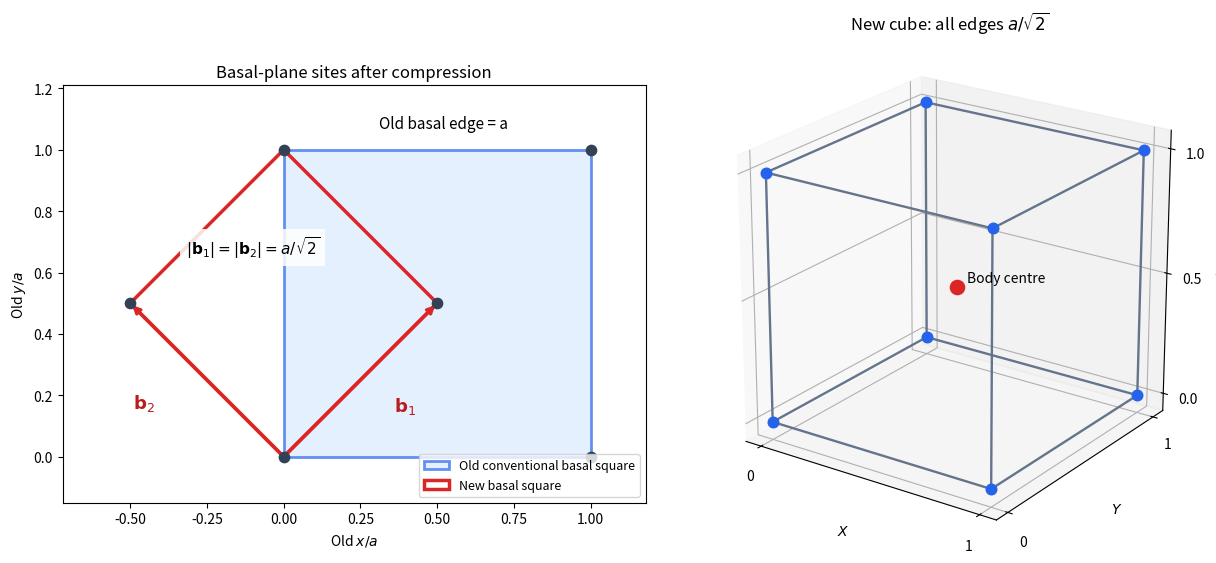

This chart was generated by the following Python code: (Note: this script raises an exception after producing the figure.)
"""Original crystallographic cell construction; Python 3.14, NumPy 2.3.5, Matplotlib 3.10.7."""
from pathlib import Path
import itertools
import numpy as np
import matplotlib
matplotlib.use('Agg')
import matplotlib.pyplot as plt
from matplotlib.patches import Polygon

fig=plt.figure(figsize=(12.4,5.5),layout='constrained',facecolor='white');a=fig.add_subplot(121)
a.add_patch(Polygon([[0,0],[1,0],[1,1],[0,1]],facecolor='#dbeafe',edgecolor='#2563eb',lw=2,alpha=.7,label='Old conventional basal square'))
a.add_patch(Polygon([[0,0],[.5,.5],[0,1],[-.5,.5]],fill=False,edgecolor='#dc2626',lw=2.5,label='New basal square'))
pts=np.array([(i/2,j/2) for i in range(-2,4) for j in range(-1,4) if (i+j)%2==0]);a.scatter(pts[:,0],pts[:,1],s=55,color='#334155',zorder=4)
for end,label,pos in [((.5,.5),r'$\mathbf{b}_1$',(.36,.15)),((-.5,.5),r'$\mathbf{b}_2$',(-.49,.16))]:
 a.annotate('',xy=end,xytext=(0,0),arrowprops=dict(arrowstyle='->',color='#dc2626',lw=2.5));a.text(*pos,label,color='#b91c1c',fontsize=13)
a.text(.52,1.07,'Old basal edge = a',ha='center',fontsize=11);a.text(-.1,.66,r'$|\mathbf{b}_1|=|\mathbf{b}_2|=a/\sqrt{2}$',ha='center',fontsize=11,bbox=dict(facecolor='white',edgecolor='none',alpha=.85));a.set(xlim=(-.72,1.18),ylim=(-.15,1.21),xlabel=r'Old $x/a$',ylabel=r'Old $y/a$',title='Basal-plane sites after compression');a.set_aspect('equal');a.legend(loc='lower right',fontsize=9)
b=fig.add_subplot(122,projection='3d');vertices=np.array(list(itertools.product([0.,1.],repeat=3)))
for v in vertices:
 for j in range(3):
  if v[j]==0:
   w=v.copy();w[j]=1;b.plot(*np.stack([v,w]).T,color='#64748b',lw=1.7)
b.scatter(*vertices.T,s=58,color='#2563eb',depthshade=False);b.scatter([.5],[.5],[.5],s=105,color='#dc2626',depthshade=False);b.text(.53,.52,.52,'Body centre',fontsize=10);b.set(xlabel=r'$X$',ylabel=r'$Y$',zlabel=r'$Z$',title=r'New cube: all edges $a/\sqrt{2}$',xticks=[0,1],yticks=[0,1],zticks=[0,.5,1]);b.set_box_aspect([1,1,1]);b.view_init(elev=22,azim=-55)
fig.savefig(Path.cwd()/Path(__file__).with_suffix('.png').name,dpi=140,facecolor='white')
